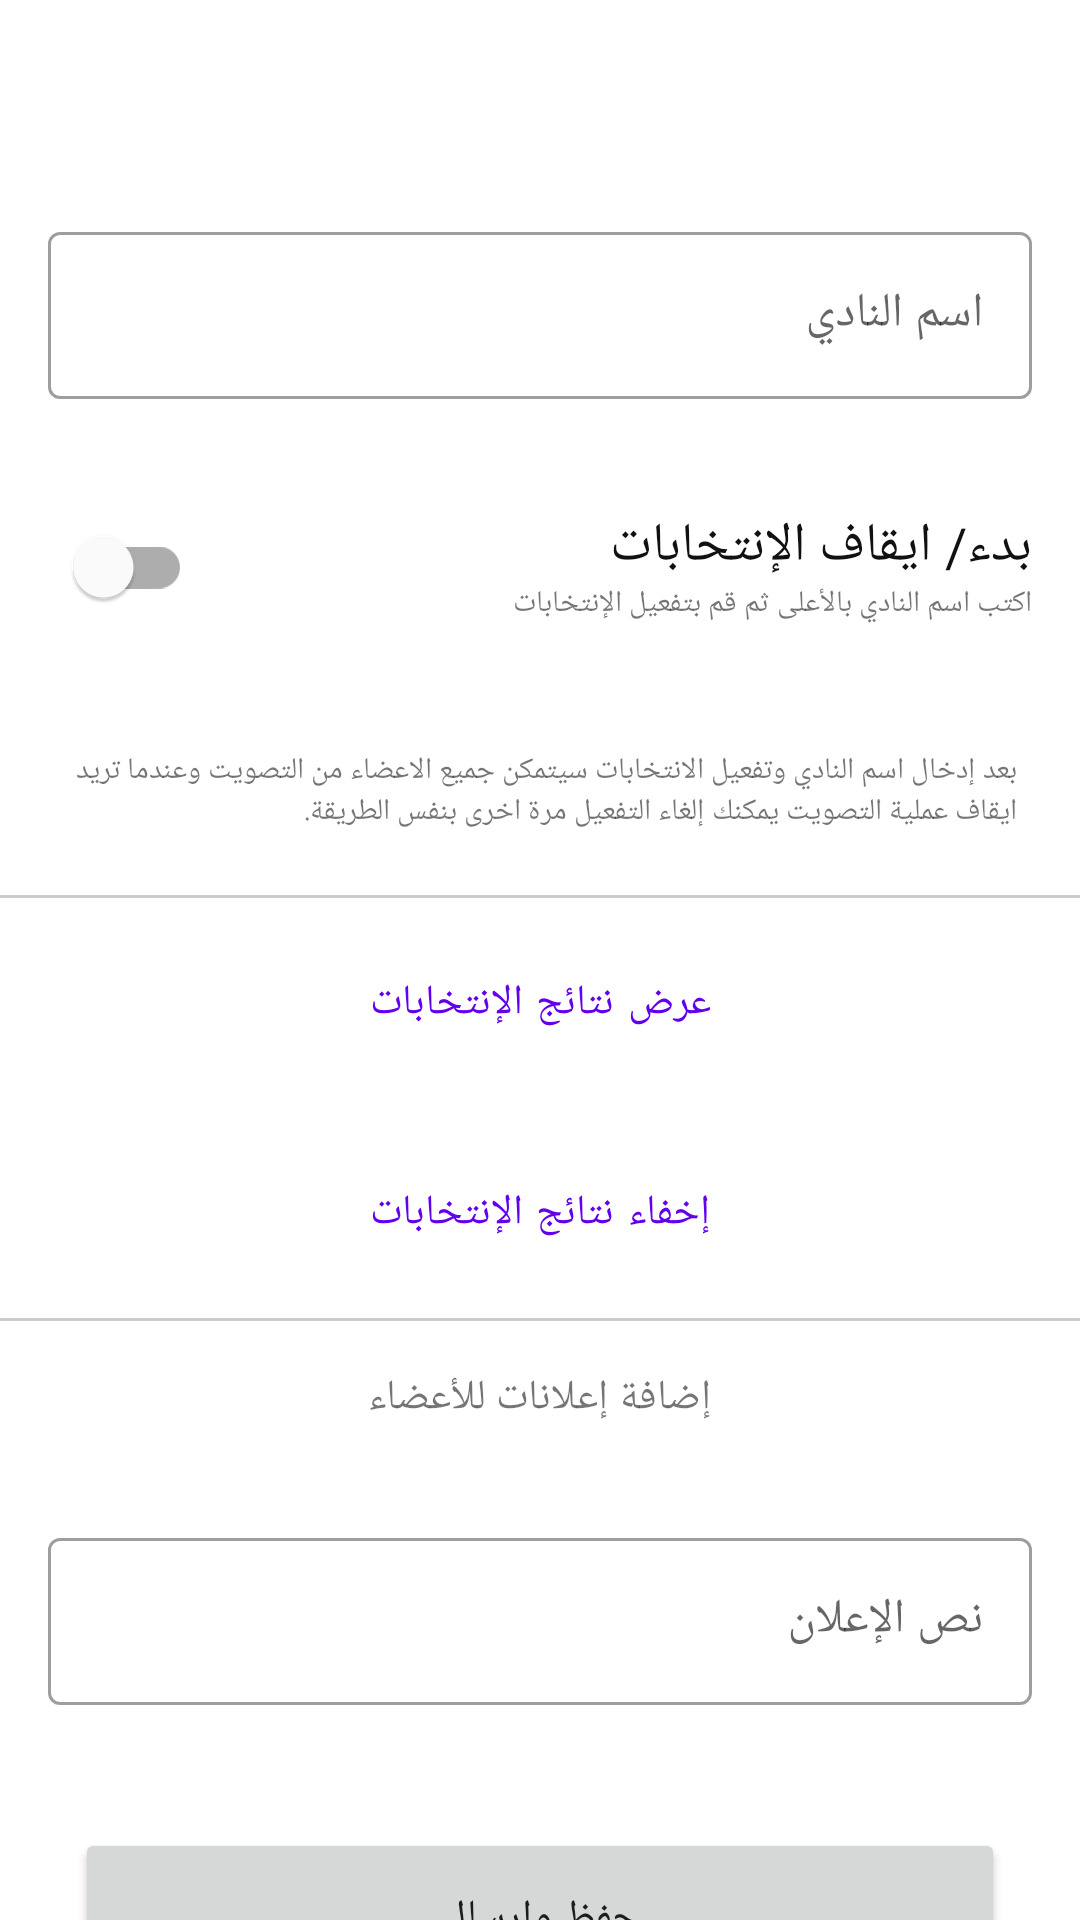

Produce the Android XML layout that renders to this screen, including the resource entries it uses.
<!-- AndroidManifest.xml: application theme AppTheme -->
<!-- res/layout/activity_admin_control.xml -->
<?xml version="1.0" encoding="utf-8"?>
<LinearLayout xmlns:android="http://schemas.android.com/apk/res/android"
    xmlns:app="http://schemas.android.com/apk/res-auto"
    xmlns:tools="http://schemas.android.com/tools"
    android:layout_width="match_parent"
    android:orientation="vertical"
    android:layout_height="match_parent"
    tools:context=".Other.AdminControl">
    <com.google.android.material.appbar.AppBarLayout
        android:layout_width="match_parent"
        app:layout_constraintTop_toTopOf="parent"
        app:layout_constraintEnd_toEndOf="parent"
        app:layout_constraintStart_toStartOf="parent"
        android:layout_height="wrap_content">
        <androidx.appcompat.widget.Toolbar
            android:id="@+id/toolbar_control"
            android:background="@color/white"
            app:layout_scrollFlags="noScroll|enterAlways"
            android:layout_width="match_parent"
            android:layout_height="?attr/actionBarSize"/>

    </com.google.android.material.appbar.AppBarLayout>
    <androidx.core.widget.NestedScrollView
        android:layout_width="match_parent"
        android:layout_height="match_parent">
        <LinearLayout
            android:orientation="vertical"
            android:layout_width="match_parent"
            android:layout_height="match_parent">


            <com.google.android.material.textfield.TextInputLayout
                android:layout_width="match_parent"
                android:layout_gravity="center"
                android:layout_margin="16dp"
                app:hintTextColor="@color/colorPrimary"
                style="@style/Widget.MaterialComponents.TextInputLayout.OutlinedBox"
                android:hint="اسم النادي"
                android:layout_height="wrap_content">
                <com.google.android.material.textfield.TextInputEditText
                    android:layout_width="match_parent"
                    android:fontFamily="@font/change_reg"
                    android:id="@+id/club_name"
                    android:inputType="text"
                    android:layout_height="wrap_content"/>
            </com.google.android.material.textfield.TextInputLayout>

            <RelativeLayout

                android:foreground="?android:attr/selectableItemBackground"
                android:clickable="true"
                android:id="@+id/start_vote_layout"
                android:layout_width="match_parent"
                android:layout_height="wrap_content">
                <LinearLayout
                    android:orientation="vertical"
                    android:layout_margin="16dp"
                    android:layout_alignParentRight="true"
                    android:layout_centerVertical="true"
                    android:layout_width="wrap_content"
                    android:layout_height="wrap_content">
                    <TextView
                        android:textSize="18sp"
                        android:fontFamily="@font/change_bold"
                        android:gravity="right"
                        android:layout_gravity="right"
                        android:text="بدء/ ايقاف الإنتخابات"
                        android:textColor="@color/black"
                        android:layout_width="wrap_content"
                        android:layout_height="wrap_content"/>
                    <TextView
                        android:textSize="10sp"
                        android:fontFamily="@font/change_reg"
                        android:gravity="right"
                        android:layout_gravity="right"
                        android:text="اكتب اسم النادي بالأعلى ثم قم بتفعيل الإنتخابات"
                        android:layout_width="wrap_content"
                        android:layout_height="wrap_content"/>
                </LinearLayout>

                <com.google.android.material.switchmaterial.SwitchMaterial
                    android:layout_alignParentLeft="true"
                    android:layout_centerVertical="true"
                    android:layout_margin="16dp"
                    android:enabled="true"
                    android:checked="false"
                    android:clickable="false"
                    android:layout_width="wrap_content"
                    android:layout_height="wrap_content"
                    android:id="@+id/switch_vote"
                    android:layout_gravity="center"/>
            </RelativeLayout>
            <TextView
                android:padding="16dp"
                android:text="بعد إدخال اسم النادي وتفعيل الانتخابات سيتمكن جميع الاعضاء من التصويت وعندما تريد ايقاف عملية التصويت يمكنك إلغاء التفعيل مرة اخرى بنفس الطريقة."
                android:fontFamily="@font/change_reg"
                android:textSize="10sp"
                android:layout_margin="5dp"
                android:gravity="right"
                android:layout_width="wrap_content"
                android:layout_height="wrap_content"
                android:layout_gravity="center"/>
            <View
                android:background="#ccc"
                android:layout_width="match_parent"
                android:layout_height="1dp"/>
            <Button
                android:fontFamily="@font/change_bold"
                android:id="@+id/show_results"
                style="@style/Widget.MaterialComponents.Button.OutlinedButton"
                android:layout_margin="5dp"
                android:gravity="center"
                android:text="عرض نتائج الإنتخابات"
                android:layout_gravity="center"
                android:layout_width="300dp"
                android:layout_height="60dp"/>
            <Button
                android:fontFamily="@font/change_bold"
                android:id="@+id/hide_results"
                style="@style/Widget.MaterialComponents.Button.OutlinedButton"
                android:layout_margin="5dp"
                android:gravity="center"
                android:text="إخفاء نتائج الإنتخابات"
                android:layout_gravity="center"
                android:layout_width="300dp"
                android:layout_height="60dp"/>
            <View
                android:background="#ccc"
                android:layout_width="match_parent"
                android:layout_height="1dp"/>
            <TextView
                android:layout_margin="16dp"
                android:fontFamily="@font/change_reg"
                android:text="إضافة إعلانات للأعضاء"
                android:gravity="center"
                android:layout_width="wrap_content"
                android:layout_height="wrap_content"
                android:layout_gravity="center"/>
            <com.google.android.material.textfield.TextInputLayout
                android:layout_width="match_parent"
                android:layout_gravity="center"
                android:layout_margin="16dp"
                app:hintTextColor="@color/colorPrimary"
                style="@style/Widget.MaterialComponents.TextInputLayout.OutlinedBox"
                android:hint="نص الإعلان"
                android:layout_height="wrap_content">
                <com.google.android.material.textfield.TextInputEditText
                    android:layout_width="match_parent"
                    android:fontFamily="@font/change_reg"
                    android:id="@+id/ad_text"
                    android:inputType="textLongMessage|textMultiLine"
                    android:layout_height="wrap_content"/>
            </com.google.android.material.textfield.TextInputLayout>
            <Button
                android:fontFamily="@font/change_bold"
                android:text="حفظ وإرسال"
                android:id="@+id/send_add_btn"
                android:layout_margin="25dp"
                android:layout_width="match_parent"
                android:layout_height="60dp"/>
            <View
                android:background="#ccc"
                android:layout_width="match_parent"
                android:layout_height="1dp"/>
            <Button
                android:id="@+id/sign_login_state"
                android:gravity="center"
                android:fontFamily="@font/change_bold"
                style="@style/Widget.MaterialComponents.Button.OutlinedButton"
                android:text="تفعيل التسجيل"
                android:layout_margin="16dp"
                android:layout_width="match_parent"
                android:layout_gravity="center"
                android:layout_height="60dp"/>
            <Button
                android:id="@+id/sign_login_state2"
                android:gravity="center"
                android:fontFamily="@font/change_bold"
                style="@style/Widget.MaterialComponents.Button.OutlinedButton"
                android:text="ايقاف التسجيل"
                android:layout_margin="16dp"
                android:layout_width="match_parent"
                android:layout_gravity="center"
                android:layout_height="60dp"/>
           <TextView
               android:text="تطبيق انتخب رئيسك - 2020"
               android:fontFamily="@font/change_reg"
               android:layout_margin="16dp"
               android:gravity="center"
               android:layout_width="wrap_content"
               android:layout_height="wrap_content"
               android:layout_gravity="center"/>
        </LinearLayout>

    </androidx.core.widget.NestedScrollView>
</LinearLayout>
<!-- resources referenced by this layout -->
<resources>
  <color name="black">#111111</color>
  <color name="colorPrimary">#6200EE</color>
  <color name="white">#FFFFFF</color>
  <style name="AppTheme" parent="Theme.MaterialComponents.Light.NoActionBar">
          
          <item name="colorPrimary">@color/colorPrimary</item>
          <item name="colorPrimaryDark">@color/colorPrimaryDark</item>
          <item name="colorAccent">@color/colorAccent</item>
          <item name="android:statusBarColor">@color/white</item>
          <item name="android:windowLightStatusBar" tools:targetApi="m">true</item>
  
      </style>
  <color name="colorPrimaryDark">#3700B3</color>
  <color name="colorAccent">#03DAC5</color>
</resources>
